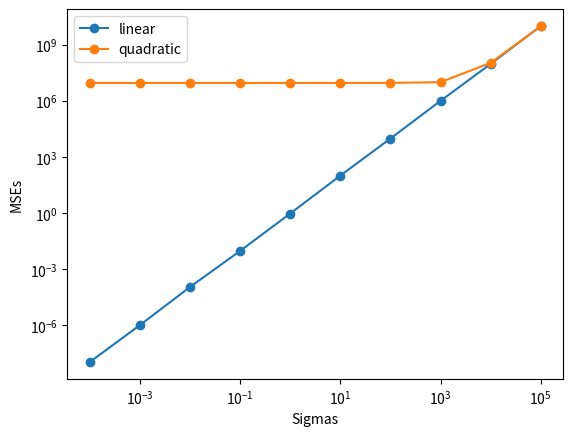

This chart was generated by the following Python code:
import numpy as np
import csv
import math
import random
from matplotlib import pyplot as plt


# Feel free to import other packages, if needed.
# As long as they are supported by CSL machines.


def get_dataset(filename):
    dataset = []
    with open(filename) as csvfile:
        csvfile.readline()
        reader = csv.reader(csvfile)
        for row in reader:
            dataset.append(row[1:])
    for i in range(len(dataset)):
        for j in range(len(dataset[i])):
            dataset[i][j] = float(dataset[i][j])
    dataset = np.array(dataset)
    return dataset


def print_stats(dataset, col):
    column = dataset[:, col]
    mean = 0
    std = 0
    for i in range(len(column)):
        mean += column[i]
    mean /= len(column)
    for i in range(len(column)):
        std += pow((column[i] - mean), 2)
    std /= len(column) - 1
    std = pow(std, 0.5)
    print('{}\n{:.2f}\n{:.2f}'.format(len(column), mean, std))
    


def regression(dataset, cols, betas):
    mse = 0
    column = []
    temp = 0
    for i in cols:
        column.append(dataset[:, i])
    for i in range(len(column[0])):
        temp = betas[0]
        for j in range(1, len(betas)):
            temp += betas[j] * column[j-1][i]
        temp -= dataset[: , 0][i]
        temp = pow(temp, 2)
        mse += temp
    mse /= len(column[0])
    return mse


def gradient_descent(dataset, cols, betas):
    grads = []
    column = []
    total = 0
    temp = 0
    for i in cols:
        column.append(dataset[:, i]) 
    for i in range(len(column[0])):
        temp = betas[0]
        for j in range(1, len(betas)):
            temp += betas[j] * column[j-1][i]
        temp -= dataset[: , 0][i]
        total += temp
    total *= 2/len(column[0])
    grads.append(total)

    for x in range(1, len(betas)):
        total = 0
        for i in range(len(column[0])):
            temp = betas[0]
            for j in range(1, len(betas)):
                temp += betas[j] * column[j-1][i]
            temp -= dataset[: , 0][i]
            temp *= column[x-1][i]
            total += temp
        total *= 2/len(column[0])
        grads.append(total)
    return np.array(grads)


def iterate_gradient(dataset, cols, betas, T, eta): #order: T, mse, beta0, beta1, beta8
    column = []
    tmse = []
    temp = 0
    prev = betas
    grads = gradient_descent(dataset, cols, betas)
    for i in cols:
        column.append(dataset[:, i])
    for x in range(1, T+1):
        for i in range(len(grads)):
            prev[i] = prev[i] - (eta * grads[i])
        grads = gradient_descent(dataset, cols, prev)
        print('{} {:.2f} '.format(x, regression(dataset, cols, prev)), end='')
        for i in range(len(prev)):
            print('{:.2f} '.format(prev[i]), end = '')
        print('')



def compute_betas(dataset, cols):
    betas = None
    mse = None
    X = []
    y = dataset[:, 0]
    column = []
    for i in cols:
        column.append(dataset[:, i])
    for i in range(len(y)):
        X.append([1])
        for j in range(len(column)):
            X[i].append(column[j][i])
    betas = np.matmul(np.linalg.inv(np.matmul(np.transpose(np.array(X)), np.array(X))), np.transpose(np.array(X)))
    betas = np.matmul(betas, np.array(y))
    mse = regression(dataset, cols, betas)
    return (mse, *betas)


def predict(dataset, cols, features):
    
    betas = compute_betas(dataset, cols)
    result = betas[1]
    for i in range(len(features)):
        result += betas[i+2] * features[i]
    return result


def synthetic_datasets(betas, alphas, X, sigma):
    linear = []
    quadratic = []
    for i in range(len(X)):
        ylinear = betas[0]
        yquadratic = alphas[0]
        z = np.random.normal(loc = 0, scale = sigma)
        for j in range(1, len(betas)):
            ylinear += betas[j] * X[i][0]
            yquadratic += alphas[j] * pow(X[i][0], 2)
        ylinear += z
        yquadratic += z
        linear.append([ylinear, X[i][0]])
        quadratic.append([yquadratic, X[i][0]])
    return np.array(linear), np.array(quadratic)


def plot_mse():
    from sys import argv
    if len(argv) == 2 and argv[1] == 'csl':
        import matplotlib
        matplotlib.use('Agg')

    # TODO: Generate datasets and plot an MSE-sigma graph
    X = []
    for i in range(1000):
        X.append([random.randint(-100,101)])
    alphas = np.array([1, 1])
    betas = np.array([1, 2])
    sigmas = []
    for i in range(10):
        sigmas.append(pow(10, i-4))
    datasets1 = []
    datasets2 = []
    for i in range(len(sigmas)):
        datasets1.append(synthetic_datasets(betas, alphas, X, sigmas[i])[0])
        datasets2.append(synthetic_datasets(betas, alphas, X, sigmas[i])[1])
    mse1 = []
    mse2 = []
    for i in range(len(datasets1)):
        mse1.append(compute_betas(datasets1[i], cols=[1])[0])
    for i in range(len(datasets2)):
        mse2.append(compute_betas(datasets2[i], cols=[1])[0])
    f = plt.figure()
    plt.xlabel('Sigmas')
    plt.ylabel('MSEs')
    plt.plot(sigmas, mse1, label = 'linear', marker = 'o')
    plt.plot(sigmas, mse2, label = 'quadratic', marker = 'o')
    plt.legend()
    plt.xscale("log")
    plt.yscale("log")
    f.savefig("mse.pdf")

if __name__ == '__main__':
    ### DO NOT CHANGE THIS SECTION ###
    plot_mse()
